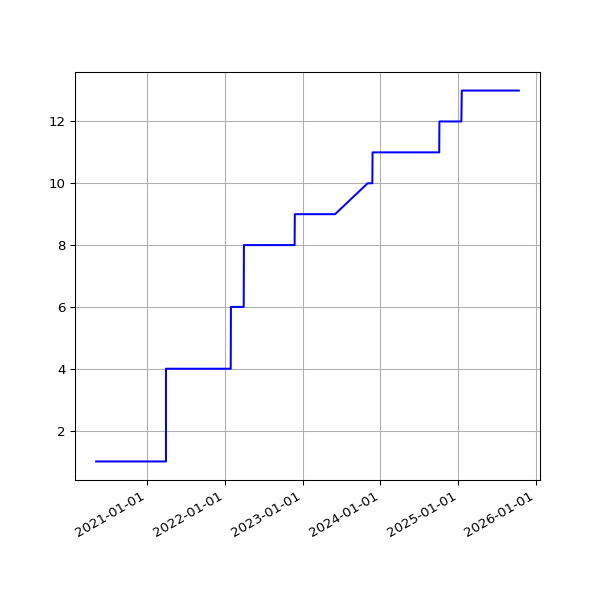

The data file committed next to this chart (first rows):
date, value
2020-05-06 04:22:58 +0000, 1
2020-05-06 15:00:36 +0100, 1
2020-05-07 04:37:12 +0000, 1
2020-05-07 14:55:14 +0100, 1
2020-05-08 04:36:10 +0000, 1
2020-05-08 14:58:51 +0100, 1
2020-05-09 04:24:36 +0000, 1
2020-05-09 14:53:31 +0100, 1
2020-05-10 04:22:37 +0000, 1
2020-05-10 14:57:50 +0100, 1
2020-05-11 04:18:05 +0000, 1
2020-05-11 14:58:37 +0100, 1
2020-05-12 04:20:21 +0000, 1
2020-05-12 14:59:51 +0100, 1
2020-05-13 04:27:06 +0000, 1
2020-05-13 15:05:42 +0100, 1
2020-05-14 04:32:13 +0000, 1
2020-05-14 15:08:14 +0100, 1
2020-05-15 04:24:45 +0000, 1
2020-05-15 15:05:09 +0100, 1
2020-05-16 04:17:24 +0000, 1
2020-05-16 15:01:11 +0100, 1
2020-05-17 04:25:22 +0000, 1
2020-05-17 14:52:59 +0100, 1
2020-05-18 04:25:40 +0000, 1
2020-05-18 14:59:10 +0100, 1
2020-05-19 04:24:56 +0000, 1
2020-05-19 15:25:51 +0100, 1
2020-05-20 04:28:45 +0000, 1
2020-05-20 14:56:45 +0100, 1
2020-05-21 04:12:57 +0000, 1
2020-05-21 14:57:19 +0100, 1
2020-05-22 04:14:09 +0000, 1
2020-05-22 14:54:52 +0100, 1
2020-05-23 04:15:22 +0000, 1
2020-05-23 14:53:52 +0100, 1
2020-05-24 04:11:21 +0000, 1
2020-05-24 14:51:52 +0100, 1
2020-05-25 04:36:14 +0000, 1
2020-05-25 14:55:26 +0100, 1
2020-05-26 04:18:11 +0000, 1
2020-05-26 14:58:58 +0100, 1
2020-05-27 04:15:11 +0000, 1
2020-05-27 14:59:15 +0100, 1
2020-05-28 05:29:00 +0000, 1
2020-05-28 15:39:35 +0100, 1
2020-05-29 04:17:46 +0000, 1
2020-05-29 14:54:04 +0100, 1
2020-05-30 04:14:50 +0000, 1
2020-05-30 14:53:12 +0100, 1
2020-05-31 04:07:32 +0000, 1
2020-05-31 14:54:20 +0100, 1
2020-06-01 04:11:03 +0000, 1
2020-06-01 14:58:22 +0100, 1
2020-06-02 04:09:31 +0000, 1
2020-06-02 15:07:51 +0100, 1
2020-06-03 04:07:16 +0000, 1
2020-06-03 14:51:31 +0100, 1
2020-06-04 04:17:24 +0000, 1
2020-06-04 15:01:11 +0100, 1
... 1,790 more rows
